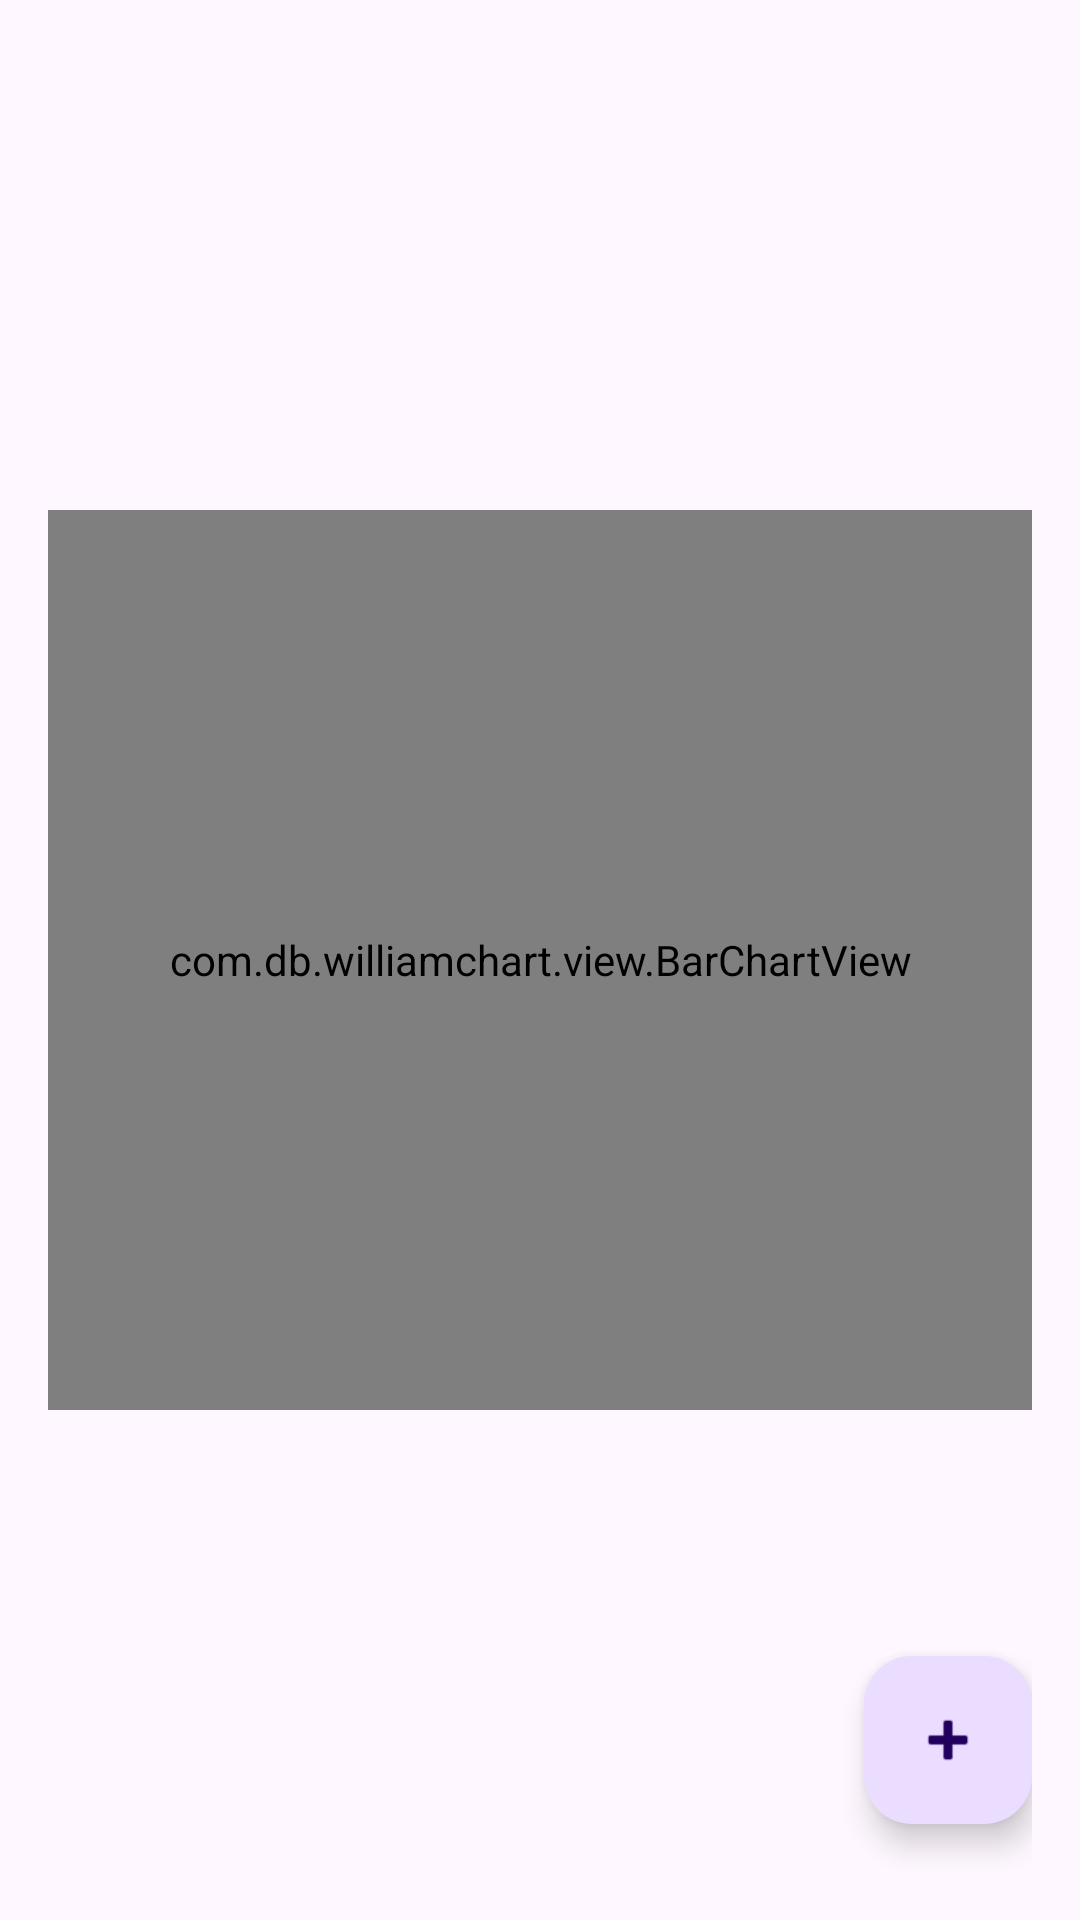

Write the Android layout XML for this screen, with the resource values it uses.
<!-- AndroidManifest.xml: application theme Theme.Emtnbubble -->
<!-- res/layout/fragment_your_feelings.xml -->
<?xml version="1.0" encoding="utf-8"?>
<androidx.constraintlayout.widget.ConstraintLayout xmlns:android="http://schemas.android.com/apk/res/android"
    xmlns:app="http://schemas.android.com/apk/res-auto"
    xmlns:tools="http://schemas.android.com/tools"
    android:layout_width="match_parent"
    android:layout_height="match_parent"
    android:padding="16dp"
    tools:context=".ui.screens.feeling_screens.YourFeelingsFragment">

    <com.db.williamchart.view.BarChartView
        android:id="@+id/emotions_chart"
        android:layout_width="0dp"
        android:layout_height="300dp"
        app:layout_constraintStart_toStartOf="parent"
        app:layout_constraintEnd_toEndOf="parent"
        app:layout_constraintTop_toTopOf="parent"
        app:layout_constraintBottom_toBottomOf="parent" />

    <androidx.recyclerview.widget.RecyclerView
        android:id="@+id/emotions_lista"
        tools:listitem="@layout/emotion_list_item"
        android:layout_width="0dp"
        android:layout_height="wrap_content"
        app:layout_constraintStart_toStartOf="parent"
        app:layout_constraintEnd_toEndOf="parent"
        app:layout_constraintTop_toBottomOf="@id/emotions_chart"
        app:layout_constraintBottom_toBottomOf="parent" />

    <com.google.android.material.floatingactionbutton.FloatingActionButton
        android:id="@+id/fab_add_emotion"
        android:layout_width="wrap_content"
        android:layout_height="wrap_content"
        app:layout_constraintBottom_toBottomOf="parent"
        app:layout_constraintEnd_toEndOf="parent"
        android:layout_marginEnd="@dimen/fab_margin"
        android:layout_marginBottom="16dp"
        app:srcCompat="@android:drawable/ic_input_add" />

</androidx.constraintlayout.widget.ConstraintLayout>
<!-- res/layout/emotion_list_item.xml (included above) -->
<?xml version="1.0" encoding="utf-8"?>
<androidx.constraintlayout.widget.ConstraintLayout xmlns:android="http://schemas.android.com/apk/res/android"
    android:layout_width="80dp"
    android:layout_height="70dp"
    xmlns:app="http://schemas.android.com/apk/res-auto"
    xmlns:tools="http://schemas.android.com/tools">

    <ImageView
        android:id="@+id/img_feeling"
        tools:src="@tools:sample/avatars"
        android:layout_width="match_parent"
        android:layout_height="50dp"
        app:layout_constraintStart_toStartOf="parent"
        app:layout_constraintEnd_toEndOf="parent"
        app:layout_constraintTop_toTopOf="parent"/>

    <TextView
        android:layout_width="0dp"
        android:layout_height="wrap_content"
        tools:text="Feeling"
        app:layout_constraintStart_toStartOf="parent"
        app:layout_constraintEnd_toEndOf="parent"
        app:layout_constraintTop_toBottomOf="@id/img_feeling"
        android:gravity="center"/>

</androidx.constraintlayout.widget.ConstraintLayout>
<!-- resources referenced by this layout -->
<resources>
  <style name="Theme.Emtnbubble" parent="Base.Theme.Emtnbubble" />
  <style name="Base.Theme.Emtnbubble" parent="Theme.Material3.DayNight.NoActionBar">
          
          
      </style>
</resources>
